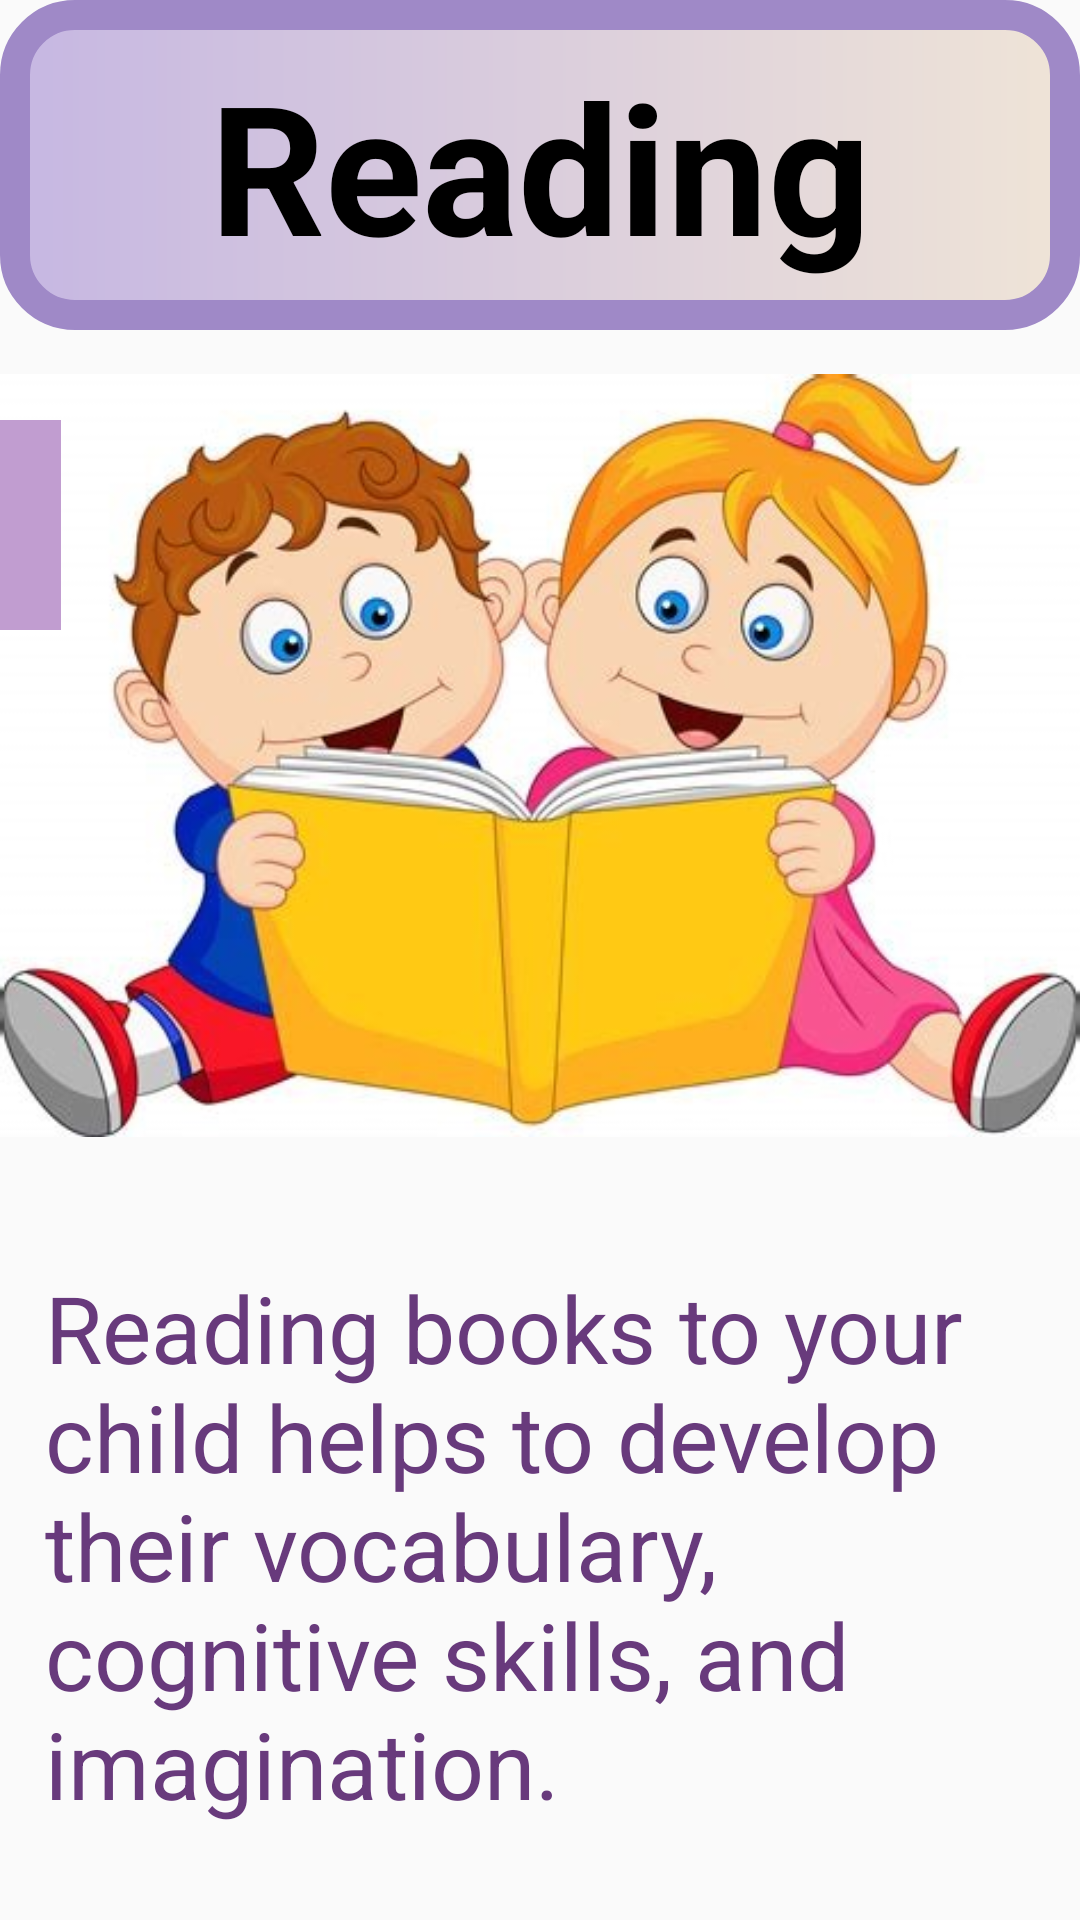

The Android layout XML behind this screen, and the referenced resources:
<!-- AndroidManifest.xml: application theme Theme.Try_fragment -->
<!-- res/layout/fragment_mental11.xml -->
<?xml version="1.0" encoding="utf-8"?>
<FrameLayout xmlns:android="http://schemas.android.com/apk/res/android"
    xmlns:app="http://schemas.android.com/apk/res-auto"
    xmlns:tools="http://schemas.android.com/tools"
    android:layout_width="match_parent"
    android:layout_height="match_parent"
    tools:context=".Mental11Fragment">

    <androidx.constraintlayout.widget.ConstraintLayout
        android:layout_width="match_parent"
        android:layout_height="match_parent">

        <TextView
            android:id="@+id/textView46"
            android:layout_width="match_parent"
            android:layout_height="110dp"
            android:background="@drawable/gradient1"
            android:gravity="center"
            android:text="@string/men1"
            android:textColor="@color/black"
            android:textSize="60sp"
            android:textStyle="bold"
            app:layout_constraintBottom_toBottomOf="parent"
            app:layout_constraintTop_toTopOf="parent"
            app:layout_constraintVertical_bias="0.0"
            tools:layout_editor_absoluteX="0dp" />

        <ImageView
            android:id="@+id/imageView26"
            android:layout_width="match_parent"
            android:layout_height="wrap_content"
            android:src="@drawable/reading"
            app:layout_constraintBottom_toBottomOf="parent"
            app:layout_constraintTop_toTopOf="parent"
            app:layout_constraintVertical_bias="0.277"
            tools:layout_editor_absoluteX="16dp" />

        <TextView
            android:id="@+id/textView48"
            android:layout_width="wrap_content"
            android:layout_height="wrap_content"
            android:gravity="left"
            android:paddingLeft="15dp"
            android:text="@string/men1info"
            android:textColor="@color/purple2"

            android:textSize="31sp"
            app:layout_constraintBottom_toBottomOf="parent"
            app:layout_constraintTop_toTopOf="@+id/textView46"
            app:layout_constraintVertical_bias="0.931"
            tools:layout_editor_absoluteX="0dp" />

        <ImageButton
            android:id="@+id/imageButton27"
            android:layout_width="70dp"
            android:layout_height="70dp"
            android:layout_marginTop="140dp"
            android:layout_marginEnd="340dp"
            android:background="#C8B082C4"
            android:src="?attr/homeAsUpIndicator"
            app:layout_constraintEnd_toEndOf="parent"
            app:layout_constraintTop_toTopOf="parent" />

    </androidx.constraintlayout.widget.ConstraintLayout>
</FrameLayout>
<!-- resources referenced by this layout -->
<resources>
  <color name="black">#FF000000</color>
  <color name="purple2">#683A7C</color>
  <!-- drawable gradient1 (drawable) -->
  <?xml version="1.0" encoding="utf-8"?>
  <shape xmlns:android="http://schemas.android.com/apk/res/android">
  
      <gradient
          android:startColor="#FFC6B7E2"
          android:endColor="#EFE4D7"/>
  
      <corners
          android:radius="20dp"
          />
      <stroke
          android:width="10dp"
          android:color="#9F89C7"/>
  
  </shape>
  <!-- drawable reading: jpg bitmap (drawable, 37822 bytes) -->
  <string name="men1">Reading</string>
  <string name="men1info">        Reading books to your child helps to develop their vocabulary, cognitive skills, and imagination.</string>
  <style name="Theme.Try_fragment" parent="Base.Theme.Try_fragment" />
  <style name="Base.Theme.Try_fragment" parent="Theme.AppCompat.DayNight.NoActionBar">
          
          
      </style>
</resources>
